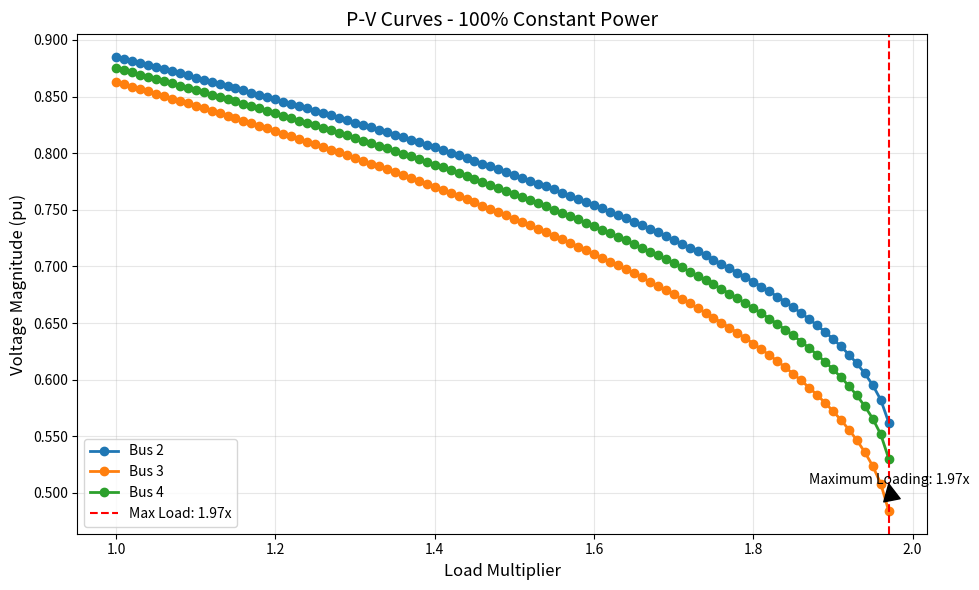
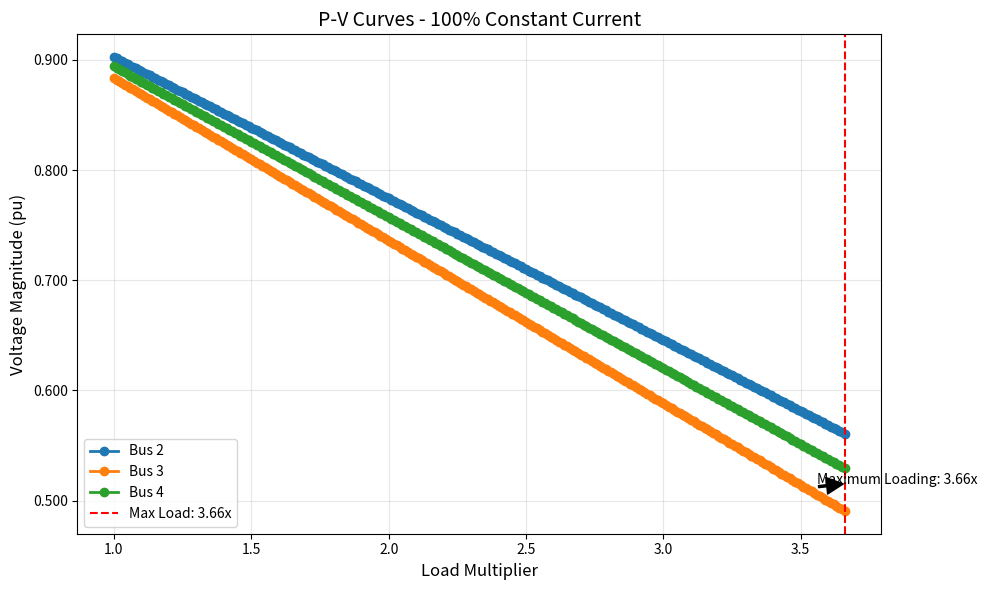
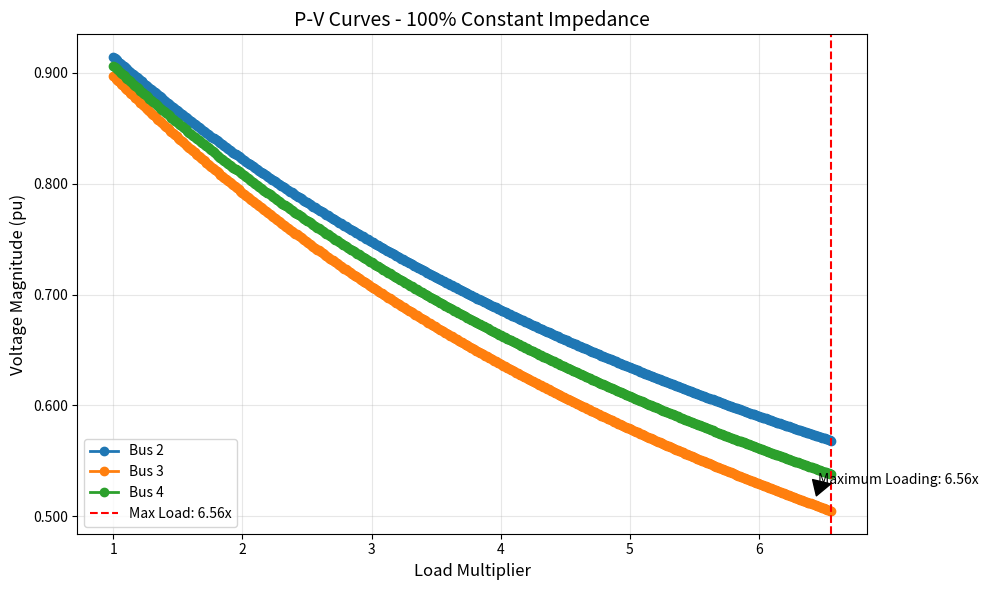
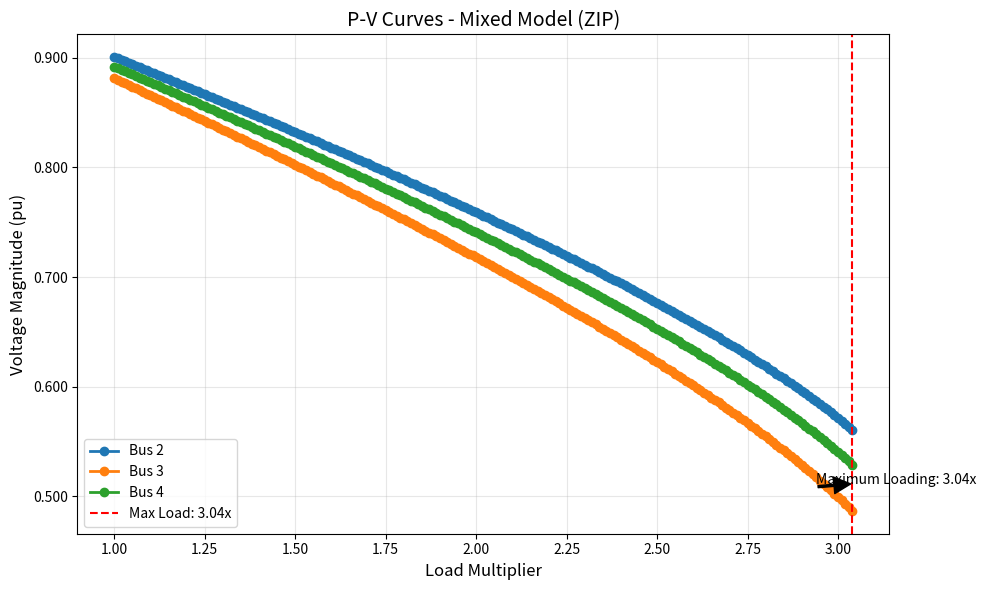
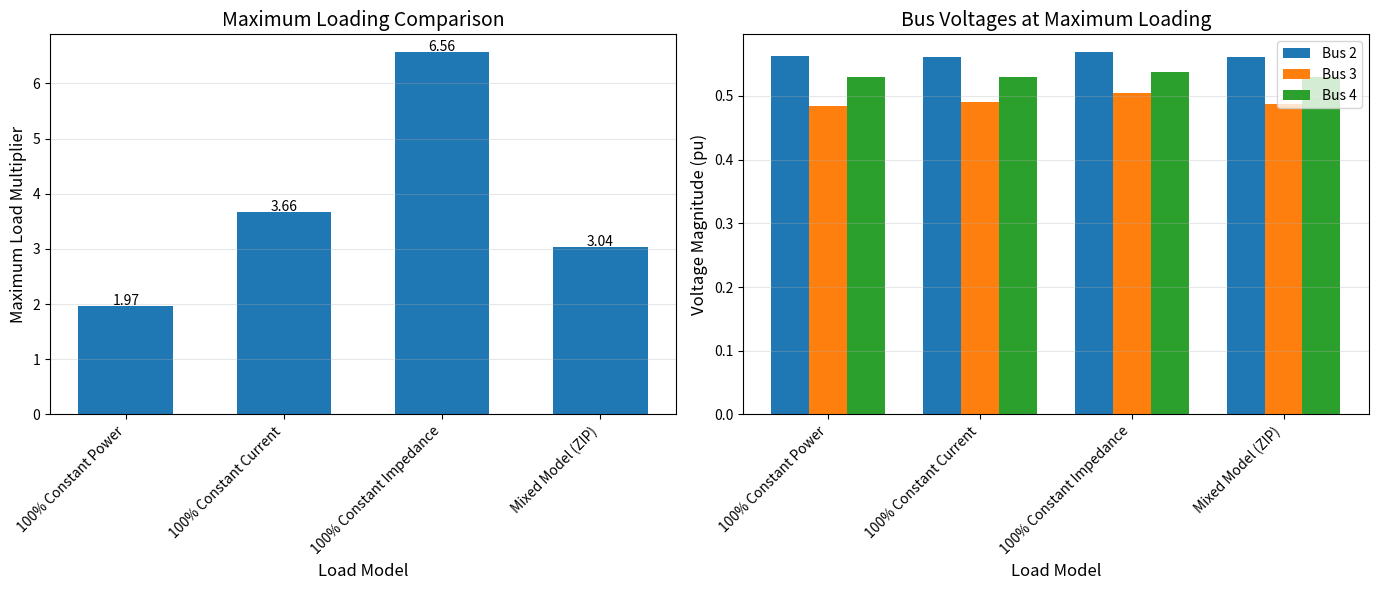

Python code for these plots, in order:
import numpy as np
import pandas as pd
import matplotlib.pyplot as plt
from numpy import conj
import copy
from matplotlib.ticker import FormatStrFormatter

class PVCurveAnalysis:
    def __init__(self, base_system):
        """Initialize with a base power system configuration"""
        self.barras = base_system['barras']
        self.barras_tipo = base_system['barras_tipo']
        self.potencias_base = base_system['potencias']
        self.v_inicial = base_system['v_inicial']
        self.Y_bus = base_system['Y_bus']
        self.linhas = base_system['linhas']
        self.slack_bus = next(b for b, tipo in self.barras_tipo.items() if tipo == 0)
        self.load_buses = [b for b in self.barras if b != self.slack_bus]
        
    def run_pv_analysis(self, load_models, max_iterations=1000, step_size=0.01, tol=1e-5):
        """
        Run P-V curve analysis increasing all loads until divergence
        
        Parameters:
        - load_models: ZIP load model configuration
        - max_iterations: Maximum power flow iterations per step
        - step_size: Load increase factor per step (0.01 = 1%)
        - tol: Convergence tolerance
        
        Returns:
        - results dictionary with load multipliers and voltage profiles
        """
        results = {
            'load_multipliers': [],
            'voltages': {b: [] for b in self.barras},
            'convergence_iterations': [],
            'converged': []
        }
        
        # Start with load multiplier = 1.0 (base case)
        load_multiplier = 1.0
        converged = True
        
        while converged:
            # Scale load powers by current multiplier
            potencias_scaled = {}
            for b in self.barras:
                if b == self.slack_bus:
                    potencias_scaled[b] = self.potencias_base[b]  # Slack bus power not scaled
                else:
                    potencias_scaled[b] = self.potencias_base[b] * load_multiplier
            
            # Create solver instance with current scaled loads
            solver = MetodoMatrizZdetailed(
                self.Y_bus, self.barras, self.linhas, self.barras_tipo,
                potencias_scaled, self.v_inicial, load_models=load_models,
                tol=tol, max_iter=max_iterations, verbose=False
            )
            
            # Solve power flow using block substitution method
            v_final, _, iterations = solver.substituicao_em_bloco()
            
            # Check if converged
            converged = iterations < max_iterations
            
            # Store results
            results['load_multipliers'].append(load_multiplier)
            for i, b in enumerate(self.barras):
                results['voltages'][b].append(abs(v_final[i]) if converged else None)
            results['convergence_iterations'].append(iterations)
            results['converged'].append(converged)
            
            # Stop if not converged
            if not converged:
                print(f"Load multiplier {load_multiplier:.4f} failed to converge")
                break
                
            # Increment load multiplier for next iteration
            load_multiplier += step_size
            
            # Print progress every 20 steps
            if len(results['load_multipliers']) % 20 == 0:
                print(f"Completed load multiplier: {load_multiplier:.2f}, voltages: " + 
                      ", ".join([f"V{b}={results['voltages'][b][-1]:.4f}" for b in self.load_buses]))
        
        return results

# Modified version of the MetodoMatrizZdetailed class with reduced output for P-V analysis
class MetodoMatrizZdetailed:
    def __init__(self, y_bus, barras, linhas, barras_tipo, potencias, v_inicial, 
                 load_models=None, tol=1e-5, max_iter=100, verbose=False):
        
        self.y_bus = y_bus
        self.barras = barras
        self.linhas = linhas
        self.barras_tipo = barras_tipo
        self.potencias = potencias
        self.v_inicial = v_inicial
        self.tol = tol
        self.max_iter = max_iter
        self.verbose = verbose
        
        # Load models configuration
        if load_models is None:
            self.load_models = {b: {'P': 1.0, 'I': 0.0, 'Z': 0.0} for b in barras}
        else:
            self.load_models = load_models
            
            # Ensure load models are valid
            for b in barras:
                if b not in self.load_models:
                    self.load_models[b] = {'P': 1.0, 'I': 0.0, 'Z': 0.0}
                else:
                    total = sum(self.load_models[b].values())
                    if abs(total - 1.0) > 1e-10:
                        if self.verbose:
                            print(f"Aviso: Proporções dos modelos de carga para barra {b} não somam 1.0. Ajustando automaticamente.")
                        factor = 1.0 / total
                        for k in self.load_models[b]:
                            self.load_models[b][k] *= factor
        
        # Identify slack bus
        self.slack_bus = next(b for b in barras if barras_tipo[b] == 0)
        
        # Prepare reduced matrices (excluding slack bus)
        self.barras_nao_slack = [b for b in barras if b != self.slack_bus]
        
        # Map original indices to reduced indices
        idx_map = {b: i for i, b in enumerate(barras)}
        self.idx_nao_slack = [idx_map[b] for b in self.barras_nao_slack]
        
        # Reduce admittance matrix
        idx = self.idx_nao_slack
        self.y_reduzida = self.y_bus[np.ix_(idx, idx)]
        
        # Create Z matrix by inverting reduced Y matrix
        self.z_matriz = np.linalg.inv(self.y_reduzida)
        
        # Get slack bus indices in original matrix
        self.idx_slack = idx_map[self.slack_bus]
        
        # Extract Y columns related to slack bus for C calculations
        self.y_slack_col = self.y_bus[np.ix_(idx, [self.idx_slack])]
        
        # Calculate equivalent admittances for constant impedance models
        self.y_carga_equiv = {}
        for b in self.barras_nao_slack:
            if self.load_models[b]['Z'] > 0 and abs(self.potencias[b]) > 0:
                v_nom = abs(self.v_inicial[b])
                # Y = S*/|V|² for constant impedance component
                self.y_carga_equiv[b] = conj(self.potencias[b] * self.load_models[b]['Z']) / (v_nom * v_nom)
            else:
                self.y_carga_equiv[b] = 0j
    
    def calcula_constantes_c(self):
        """Calculate C constants for all non-slack buses"""
        v_slack = self.v_inicial[self.slack_bus]
        self.c = np.zeros(len(self.barras_nao_slack), dtype=complex)
        
        # C = Z * Y_slack * V_slack
        self.c = np.dot(self.z_matriz, self.y_slack_col * v_slack).flatten()
        
        if self.verbose:
            print("\nConstantes C:")
            for i, b in enumerate(self.barras_nao_slack):
                print(f"C{b} = {self.c[i]:.6f}")
        
        return self.c
    
    def calcula_corrente_injetada(self, barra, v):
        """Calculate injected current considering ZIP load model"""
        s_nominal = self.potencias[barra]
        modelo = self.load_models[barra]
        v_mag = abs(v)
        v_nom = abs(self.v_inicial[barra])
        
        # Update power based on voltage and ZIP components
        s_p = s_nominal * modelo['P']  # Constant power
        s_i = s_nominal * modelo['I'] * (v_mag / v_nom)  # Constant current - scales with |V|
        s_z = s_nominal * modelo['Z'] * (v_mag / v_nom)**2  # Constant impedance - scales with |V|²
        
        # Total updated power
        s_updated = s_p + s_i + s_z
        
        # Calculate current using the updated power
        i_total = conj(s_updated / v)
        
        return i_total
    
    def substituicao_em_bloco(self):
        """Implement Z-matrix method with block substitution"""
        # Prepare initial voltages and C constants
        v = np.array([self.v_inicial[b] for b in self.barras], dtype=complex)
        v_nao_slack = v[self.idx_nao_slack]
        self.calcula_constantes_c()
        
        # Prepare to store voltage history
        v_history = []
        
        if self.verbose:
            # Print configured load models
            print("\nModelos de Carga Configurados:")
            for b in self.barras_nao_slack:
                print(f"Barra {b}: {self.load_models[b]['P']*100:.1f}% Potência Constante, "
                      f"{self.load_models[b]['I']*100:.1f}% Corrente Constante, "
                      f"{self.load_models[b]['Z']*100:.1f}% Impedância Constante")
        
        # Iterative process
        for iter_count in range(self.max_iter):
            v_history.append(v.copy())
            
            if self.verbose:
                # Print current voltages
                print(f"\nIteração {iter_count+1} - Tensões atuais:")
                for i, b in enumerate(self.barras):
                    print(f"V{b} = {v[i]:.6f} (mag={abs(v[i]):.6f}, ang={np.angle(v[i], deg=True):.6f}°)")
            
            # Calculate injected currents with ZIP models
            i = np.zeros(len(self.barras_nao_slack), dtype=complex)
            
            if self.verbose:
                print(f"\nIteração {iter_count+1} - Correntes injetadas (modelo ZIP):")
                
            for i_local, b in enumerate(self.barras_nao_slack):
                i[i_local] = self.calcula_corrente_injetada(b, v_nao_slack[i_local])
                
                if self.verbose:
                    print(f"I{b} = {i[i_local]:.6f} (mag={abs(i[i_local]):.6f}, ang={np.angle(i[i_local], deg=True):.6f}°)")
            
            # Calculate new voltages
            v_novo = np.dot(self.z_matriz, i) - self.c
            
            if self.verbose:
                # Print new calculated voltages
                print(f"\nIteração {iter_count+1} - Novas tensões calculadas:")
                for i_local, b in enumerate(self.barras_nao_slack):
                    print(f"V_novo{b} = {v_novo[i_local]:.6f} (mag={abs(v_novo[i_local]):.6f}, ang={np.angle(v_novo[i_local], deg=True):.6f}°)")
            
            # Check convergence
            if np.all(np.abs(v_novo - v_nao_slack) < self.tol):
                # Update final voltages in the complete vector
                v[self.idx_nao_slack] = v_novo
                return v, v_history, iter_count + 1
            
            # Update voltages for next iteration
            v_nao_slack = v_novo
            v[self.idx_nao_slack] = v_nao_slack
        
        if self.verbose:
            print(f"Atenção: Atingido número máximo de iterações ({self.max_iter})")
        return v, v_history, self.max_iter


def setup_system():
    """Setup the 4-bus system from the example"""
    # Define system
    barras = [1, 2, 3, 4]
    barras_tipo = {1: 0, 2: 2, 3: 2, 4: 2}  # 0: slack, 1: PV, 2: PQ
    
    # Complex powers (S = P + jQ) in pu
    potencias = {
        1: 0.0 - 0.7j,  # Slack bus
        2: -1.28 - 1.28j,  # Negative for load
        3: -0.32 - 0.16j,  # Negative for load
        4: -1.6 - 0.80j    # Negative for load
    }
    
    # Initial voltages
    v_inicial = {
        1: 1.03 + 0.0j,  # Reference voltage at slack bus
        2: 1.0 + 0.0j,
        3: 1.0 + 0.0j,
        4: 1.0 + 0.0j
    }
    
    # Lines (connections between buses)
    linhas = [(1, 2), (2, 3), (2, 4)]
    
    # Line impedances
    z12 = 0.0236 + 0.0233j
    z23 = 0.045 + 0.030j
    z24 = 0.0051 + 0.0005j
    
    # Series admittances of lines
    y12 = 1 / z12
    y23 = 1 / z23
    y24 = 1 / z24
    
    # Total shunt admittance per line (j0.01 pu)
    y_shunt = 0.01j
    
    # Build admittance matrix Y_bus
    Y_bus = np.zeros((4, 4), dtype=complex)
    
    # Diagonal elements (sum of admittances connected to bus)
    Y_bus[0, 0] = y12 + y_shunt/2  # Bus 1
    Y_bus[1, 1] = y12 + y23 + y24 + y_shunt/2 + y_shunt/2 + y_shunt/2  # Bus 2
    Y_bus[2, 2] = y23 + y_shunt/2  # Bus 3
    Y_bus[3, 3] = y24 + y_shunt/2  # Bus 4
    
    # Off-diagonal elements (negative of admittance between buses)
    Y_bus[0, 1] = Y_bus[1, 0] = -y12
    Y_bus[1, 2] = Y_bus[2, 1] = -y23
    Y_bus[1, 3] = Y_bus[3, 1] = -y24
    
    return {
        'barras': barras,
        'barras_tipo': barras_tipo,
        'potencias': potencias,
        'v_inicial': v_inicial,
        'linhas': linhas,
        'Y_bus': Y_bus
    }


def plot_pv_curves(results_dict, scenario_name):
    """Plot P-V curves for a specific load scenario"""
    # Create figure
    fig, ax = plt.subplots(figsize=(10, 6))
    
    # Extract results
    load_multipliers = results_dict['load_multipliers']
    voltages = results_dict['voltages']
    
    # Find last converged point
    last_converged_idx = results_dict['converged'].index(False) - 1 if False in results_dict['converged'] else -1
    max_load = load_multipliers[last_converged_idx]
    
    # Plot P-V curves for all buses except slack
    for bus, v_values in sorted(voltages.items()):
        if bus != 1:  # Skip slack bus
            # Remove any None values (non-converged points)
            valid_points = [(lm, v) for lm, v in zip(load_multipliers, v_values) if v is not None]
            if valid_points:
                lm_valid, v_valid = zip(*valid_points)
                ax.plot(lm_valid, v_valid, 'o-', linewidth=2, label=f'Bus {bus}')
    
    # Add vertical line at maximum load
    ax.axvline(x=max_load, linestyle='--', color='r', 
               label=f'Max Load: {max_load:.2f}x')
    
    # Customize plot
    ax.set_title(f'P-V Curves - {scenario_name}', fontsize=14)
    ax.set_xlabel('Load Multiplier', fontsize=12)
    ax.set_ylabel('Voltage Magnitude (pu)', fontsize=12)
    ax.grid(True, alpha=0.3)
    ax.legend(loc='best')
    ax.yaxis.set_major_formatter(FormatStrFormatter('%.3f'))
    
    # Add annotations for maximum load
    y_pos = ax.get_ylim()[0] + 0.1 * (ax.get_ylim()[1] - ax.get_ylim()[0])
    ax.annotate(f'Maximum Loading: {max_load:.2f}x', 
                xy=(max_load, y_pos),
                xytext=(max_load - 0.1, y_pos),
                arrowprops=dict(facecolor='black', shrink=0.05, width=1.5),
                fontsize=10)
    
    plt.tight_layout()
    return fig


def run_pv_curve_analysis():
    """Run PV curve analysis for all load scenarios"""
    # Setup the base system
    system = setup_system()
    
    # Define load scenarios
    load_scenarios = [
        {"name": "100% Constant Power", "models": {
            1: {'P': 1.0, 'I': 0.0, 'Z': 0.0},
            2: {'P': 1.0, 'I': 0.0, 'Z': 0.0},
            3: {'P': 1.0, 'I': 0.0, 'Z': 0.0},
            4: {'P': 1.0, 'I': 0.0, 'Z': 0.0}
        }},
        {"name": "100% Constant Current", "models": {
            1: {'P': 0.0, 'I': 1.0, 'Z': 0.0},
            2: {'P': 0.0, 'I': 1.0, 'Z': 0.0},
            3: {'P': 0.0, 'I': 1.0, 'Z': 0.0},
            4: {'P': 0.0, 'I': 1.0, 'Z': 0.0}
        }},
        {"name": "100% Constant Impedance", "models": {
            1: {'P': 0.0, 'I': 0.0, 'Z': 1.0},
            2: {'P': 0.0, 'I': 0.0, 'Z': 1.0},
            3: {'P': 0.0, 'I': 0.0, 'Z': 1.0},
            4: {'P': 0.0, 'I': 0.0, 'Z': 1.0}
        }},
        {"name": "Mixed Model (ZIP)", "models": {
            1: {'P': 0.4, 'I': 0.3, 'Z': 0.3},
            2: {'P': 0.4, 'I': 0.3, 'Z': 0.3},
            3: {'P': 0.4, 'I': 0.3, 'Z': 0.3},
            4: {'P': 0.4, 'I': 0.3, 'Z': 0.3}
        }}
    ]
    
    # Create PV curve analyzer
    analyzer = PVCurveAnalysis(system)
    
    # Results to store all scenarios
    all_results = {}
    
    # Run analysis for each scenario
    for scenario in load_scenarios:
        print(f"\n=== Running PV curve analysis for {scenario['name']} ===")
        
        # Run analysis with 1% load increment
        results = analyzer.run_pv_analysis(
            load_models=scenario['models'],
            max_iterations=100,  # Max iterations per power flow solution
            step_size=0.01,      # 1% load increase per step
            tol=1e-5             # Convergence tolerance
        )
        
        # Store results
        all_results[scenario['name']] = results
        
        # Plot PV curves for this scenario
        fig = plot_pv_curves(results, scenario['name'])
        plt.savefig(f"pv_curve_{scenario['name'].replace(' ', '_').lower()}.png")
        plt.close(fig)
    
    # Create summary comparison
    create_summary_comparison(all_results)
    
    return all_results


def create_summary_comparison(all_results):
    """Create summary comparison of maximum loading points for all scenarios"""
    # Create figure
    fig, (ax1, ax2) = plt.subplots(1, 2, figsize=(14, 6))
    
    # Extract maximum loading points for each scenario
    scenario_names = []
    max_loads = []
    bus_voltages = {2: [], 3: [], 4: []}
    
    for name, results in all_results.items():
        # Find last converged point
        last_idx = results['converged'].index(False) - 1 if False in results['converged'] else -1
        max_load = results['load_multipliers'][last_idx]
        
        scenario_names.append(name)
        max_loads.append(max_load)
        
        # Get bus voltages at maximum loading
        for bus in [2, 3, 4]:
            bus_voltages[bus].append(results['voltages'][bus][last_idx])
    
    # Plot maximum loading comparison
    x = np.arange(len(scenario_names))
    ax1.bar(x, max_loads, width=0.6)
    ax1.set_title('Maximum Loading Comparison', fontsize=14)
    ax1.set_xlabel('Load Model', fontsize=12)
    ax1.set_ylabel('Maximum Load Multiplier', fontsize=12)
    ax1.set_xticks(x)
    ax1.set_xticklabels(scenario_names, rotation=45, ha='right')
    ax1.grid(True, alpha=0.3, axis='y')
    
    # Add value labels on bars
    for i, v in enumerate(max_loads):
        ax1.text(i, v + 0.02, f'{v:.2f}', ha='center', fontsize=10)
    
    # Plot bus voltages at maximum loading
    bar_width = 0.25
    x = np.arange(len(scenario_names))
    
    for i, (bus, voltages) in enumerate(bus_voltages.items()):
        offset = (i - 1) * bar_width
        ax2.bar(x + offset, voltages, width=bar_width, label=f'Bus {bus}')
    
    ax2.set_title('Bus Voltages at Maximum Loading', fontsize=14)
    ax2.set_xlabel('Load Model', fontsize=12)
    ax2.set_ylabel('Voltage Magnitude (pu)', fontsize=12)
    ax2.set_xticks(x)
    ax2.set_xticklabels(scenario_names, rotation=45, ha='right')
    ax2.grid(True, alpha=0.3, axis='y')
    ax2.legend()
    
    plt.tight_layout()
    plt.savefig("pv_curve_summary_comparison.png")
    plt.close(fig)


if __name__ == "__main__":
    # Run the PV curve analysis
    results = run_pv_curve_analysis()
    
    # Print maximum loading for each scenario
    print("\n=== Maximum Loading Summary ===")
    print("{:<25} {:<15}".format("Load Model", "Max Load Factor"))
    print("-" * 40)
    
    for name, res in results.items():
        last_idx = res['converged'].index(False) - 1 if False in res['converged'] else -1
        max_load = res['load_multipliers'][last_idx]
        print(f"{name:<25} {max_load:<15.3f}")
